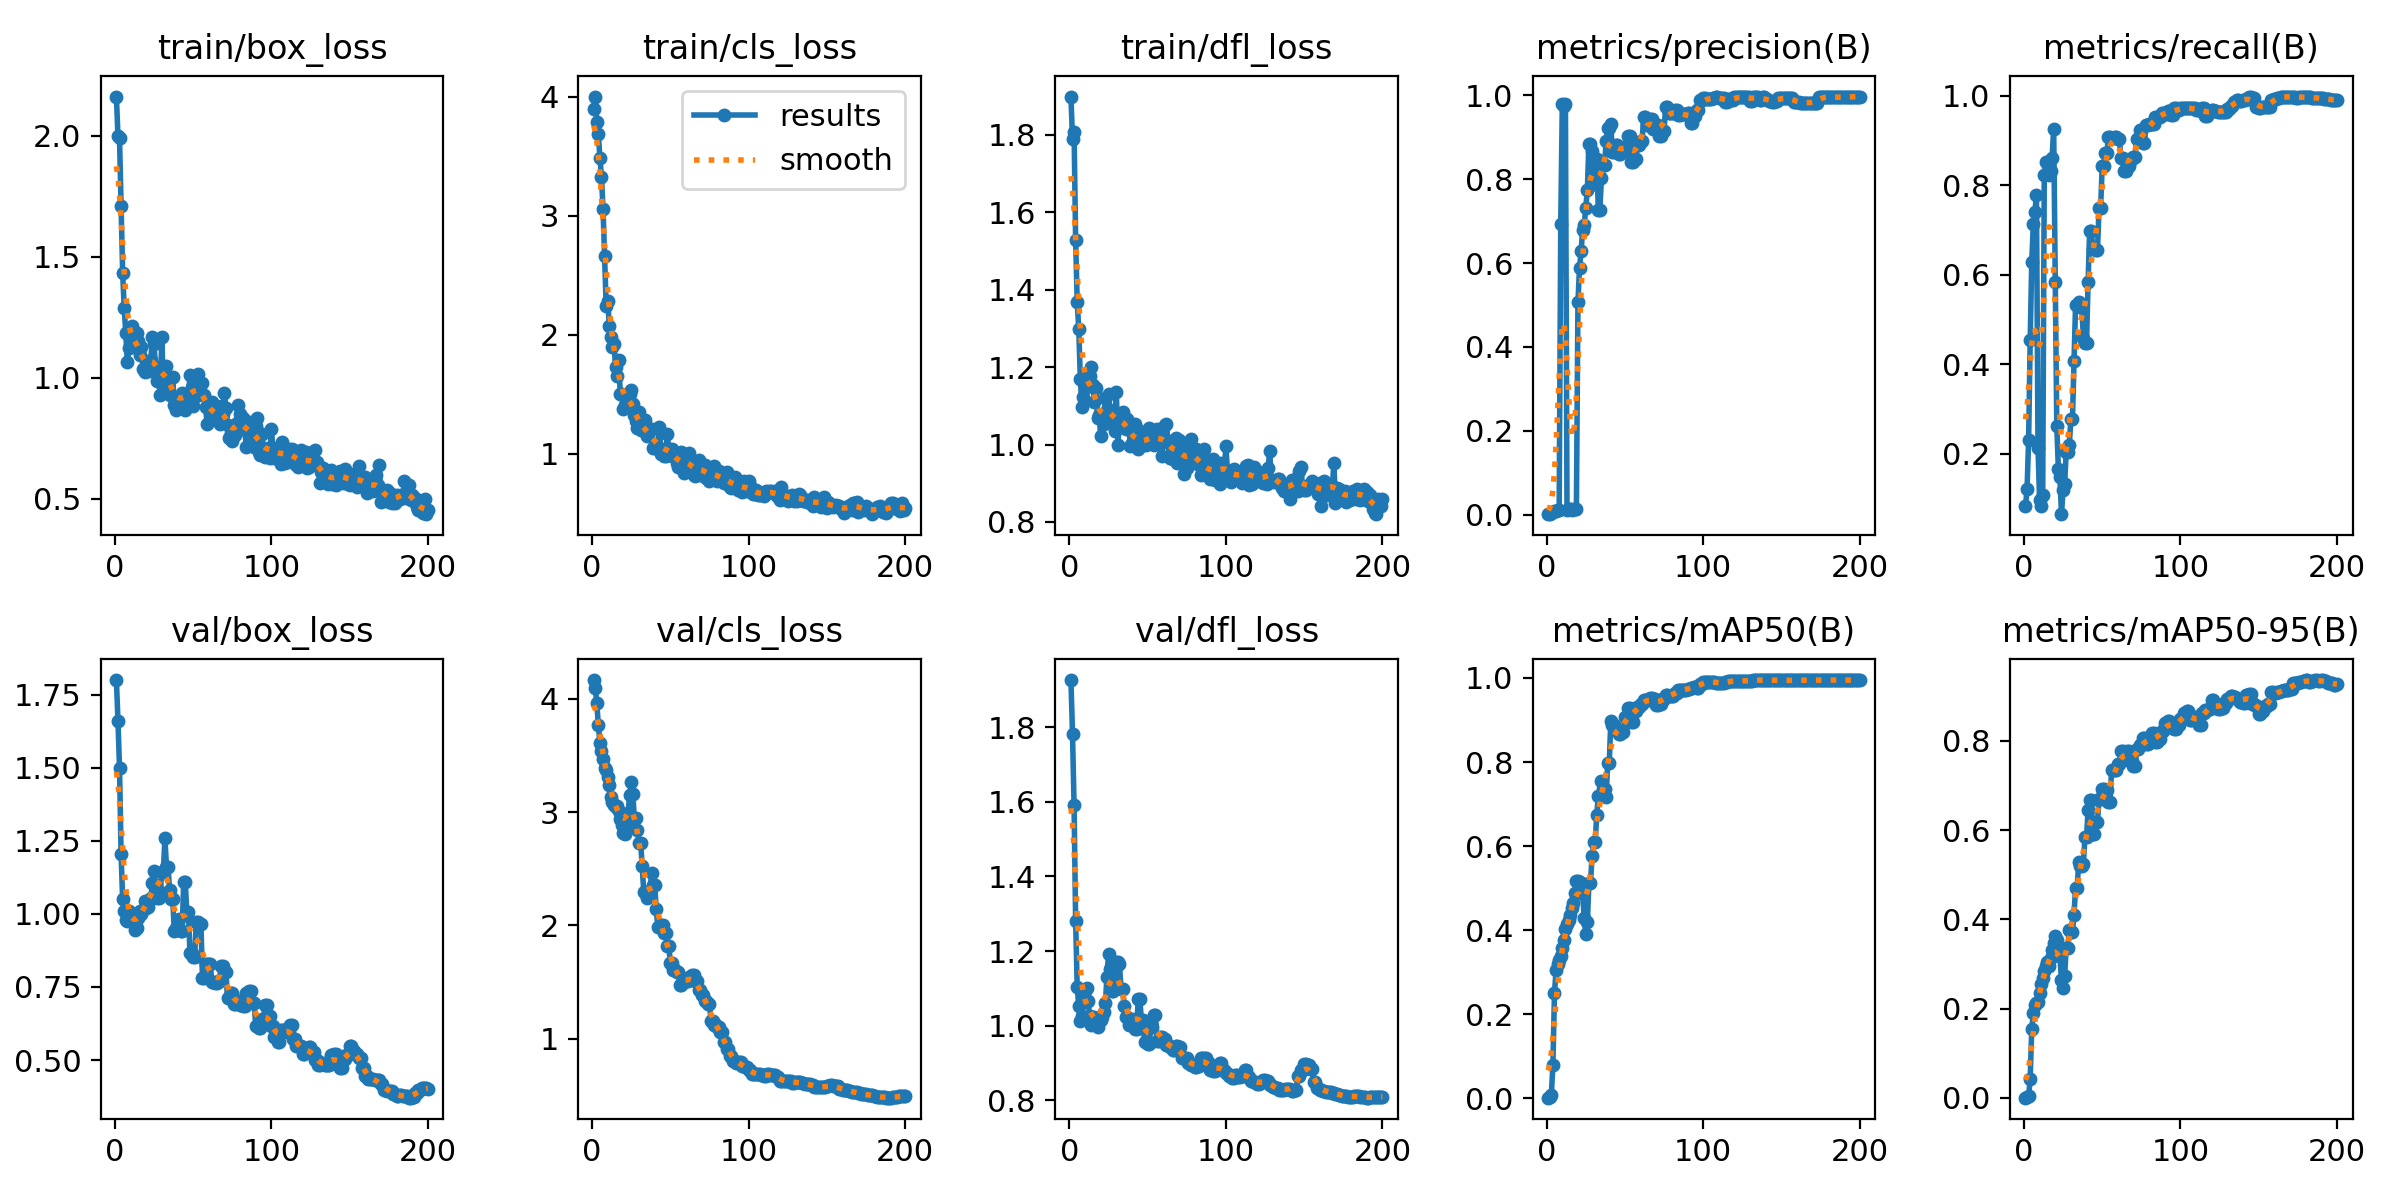

The table this chart was drawn from, first rows:
epoch, time, train/box_loss, train/cls_loss, train/dfl_loss, metrics/precision(B), metrics/recall(B), metrics/mAP50(B), metrics/mAP50-95(B), val/box_loss, val/cls_loss, val/dfl_loss, lr/pg0, lr/pg1, lr/pg2
1, 30.57, 2.161, 3.898, 1.899, 0.00112, 0.08333, 0.00187, 0.00047, 1.8, 4.165, 1.926, 1.25e-05, 1.25e-05, 1.25e-05
2, 47.92, 1.999, 4.003, 1.79, 0.00162, 0.1204, 0.00233, 0.00097, 1.661, 4.097, 1.782, 3.73144e-05, 3.73144e-05, 3.73144e-05
3, 67.52, 1.989, 3.791, 1.808, 0.00312, 0.2315, 0.00915, 0.00374, 1.498, 3.962, 1.59, 6.18813e-05, 6.18813e-05, 6.18813e-05
4, 86.85, 1.708, 3.687, 1.529, 0.00608, 0.4537, 0.08055, 0.04302, 1.205, 3.765, 1.281, 8.62006e-05, 8.62006e-05, 8.62006e-05
5, 105.2, 1.433, 3.485, 1.368, 0.00851, 0.6296, 0.2502, 0.1545, 1.049, 3.608, 1.103, 0.0001103, 0.0001103, 0.0001103
6, 121.6, 1.287, 3.326, 1.298, 0.00981, 0.713, 0.3044, 0.1893, 1.008, 3.543, 1.052, 0.0001341, 0.0001341, 0.0001341
7, 139.1, 1.183, 3.053, 1.169, 0.01079, 0.7407, 0.3199, 0.2075, 0.9783, 3.466, 1.012, 0.0001577, 0.0001577, 0.0001577
8, 155.9, 1.063, 2.661, 1.098, 0.0118, 0.7778, 0.3281, 0.2135, 0.9739, 3.39, 1.025, 0.000181, 0.000181, 0.000181
9, 173.6, 1.123, 2.242, 1.124, 0.693, 0.213, 0.3382, 0.2139, 1.01, 3.372, 1.079, 0.0002041, 0.0002041, 0.0002041
10, 189.9, 1.197, 2.285, 1.178, 0.9781, 0.09684, 0.357, 0.2353, 0.9928, 3.308, 1.094, 0.0002269, 0.0002269, 0.0002269
11, 206.2, 1.215, 2.072, 1.147, 0.9747, 0.08234, 0.3761, 0.2562, 0.9817, 3.238, 1.102, 0.0002495, 0.0002495, 0.0002495
12, 223.5, 1.126, 1.982, 1.157, 0.9803, 0.1082, 0.4024, 0.2688, 0.9696, 3.137, 1.065, 0.0002718, 0.0002718, 0.0002718
13, 242, 1.142, 1.899, 1.177, 0.01197, 0.8241, 0.4152, 0.2848, 0.9456, 3.09, 1.025, 0.0002939, 0.0002939, 0.0002939
14, 258.4, 1.184, 1.922, 1.2, 0.01233, 0.8518, 0.4252, 0.2961, 0.9519, 3.06, 1.002, 0.0003158, 0.0003158, 0.0003158
15, 275.1, 1.152, 1.728, 1.155, 0.01246, 0.8518, 0.4359, 0.3047, 0.9841, 3.049, 1.009, 0.0003374, 0.0003374, 0.0003374
16, 292.1, 1.095, 1.654, 1.11, 0.01223, 0.8241, 0.454, 0.2962, 1.009, 3.057, 1.023, 0.0003587, 0.0003587, 0.0003587
17, 308, 1.126, 1.79, 1.147, 0.01238, 0.8333, 0.4657, 0.3127, 0.9986, 3.014, 1.001, 0.0003798, 0.0003798, 0.0003798
18, 323.7, 1.036, 1.5, 1.068, 0.01313, 0.8611, 0.4875, 0.3302, 1.013, 2.941, 0.9964, 0.0004007, 0.0004007, 0.0004007
19, 343.6, 1.023, 1.499, 1.076, 0.01424, 0.9259, 0.5169, 0.3473, 1.043, 2.883, 1.018, 0.0004213, 0.0004213, 0.0004213
20, 362.2, 1.036, 1.377, 1.022, 0.5066, 0.583, 0.5178, 0.3627, 1.021, 2.817, 1.016, 0.0004417, 0.0004417, 0.0004417
21, 379.8, 1.044, 1.411, 1.075, 0.5888, 0.2627, 0.5145, 0.3532, 1.022, 2.81, 1.022, 0.0004618, 0.0004618, 0.0004618
22, 395.9, 1.026, 1.451, 1.054, 0.6277, 0.1665, 0.5094, 0.3336, 1.047, 2.885, 1.038, 0.0004816, 0.0004816, 0.0004816
23, 417.6, 1.073, 1.499, 1.121, 0.6787, 0.1482, 0.4868, 0.3167, 1.053, 2.994, 1.062, 0.0005012, 0.0005012, 0.0005012
24, 437.3, 1.17, 1.498, 1.089, 0.6898, 0.06481, 0.429, 0.2635, 1.104, 3.153, 1.13, 0.0005206, 0.0005206, 0.0005206
25, 454, 1.138, 1.537, 1.13, 0.7319, 0.1184, 0.3914, 0.2451, 1.147, 3.266, 1.191, 0.0005397, 0.0005397, 0.0005397
26, 474.5, 1.044, 1.415, 1.089, 0.774, 0.1323, 0.4189, 0.2724, 1.1, 3.16, 1.153, 0.0005586, 0.0005586, 0.0005586
27, 491.5, 0.9845, 1.326, 1.056, 0.8848, 0.2041, 0.5118, 0.3358, 1.054, 2.945, 1.093, 0.0005772, 0.0005772, 0.0005772
28, 507.1, 0.9918, 1.277, 1.069, 0.8848, 0.2041, 0.5118, 0.3358, 1.054, 2.945, 1.093, 0.0005956, 0.0005956, 0.0005956
29, 523.9, 0.9276, 1.216, 1.035, 0.8678, 0.2199, 0.5756, 0.3761, 1.073, 2.839, 1.108, 0.0006137, 0.0006137, 0.0006137
30, 539.9, 1.169, 1.345, 1.135, 0.7891, 0.2767, 0.6087, 0.3713, 1.144, 2.731, 1.171, 0.0006316, 0.0006316, 0.0006316
31, 555.3, 0.9694, 1.196, 0.9999, 0.7891, 0.2767, 0.6087, 0.3713, 1.144, 2.731, 1.171, 0.0006493, 0.0006493, 0.0006493
32, 571.2, 1.003, 1.203, 1.06, 0.8483, 0.4074, 0.6748, 0.4104, 1.258, 2.528, 1.166, 0.0006667, 0.0006667, 0.0006667
33, 586.3, 1.05, 1.187, 1.065, 0.7275, 0.5336, 0.7189, 0.4711, 1.161, 2.297, 1.099, 0.0006838, 0.0006838, 0.0006838
34, 602, 0.9983, 1.285, 1.083, 0.7275, 0.5336, 0.7189, 0.4711, 1.161, 2.297, 1.099, 0.0007007, 0.0007007, 0.0007007
35, 617.3, 0.9269, 1.15, 1.068, 0.8017, 0.5397, 0.7546, 0.5277, 1.082, 2.241, 1.052, 0.0007173, 0.0007173, 0.0007173
36, 633.4, 0.9984, 1.153, 1.041, 0.8348, 0.5272, 0.7356, 0.5193, 1.049, 2.296, 1.024, 0.0007337, 0.0007337, 0.0007337
37, 650.6, 1.002, 1.209, 1.065, 0.8348, 0.5272, 0.7356, 0.5193, 1.049, 2.296, 1.024, 0.0007499, 0.0007499, 0.0007499
38, 670.2, 0.8863, 1.21, 1.044, 0.8909, 0.4577, 0.7173, 0.5237, 0.9416, 2.461, 1.003, 0.0007658, 0.0007658, 0.0007658
39, 686.7, 0.8658, 1.045, 0.9954, 0.9223, 0.4483, 0.7967, 0.585, 0.9514, 2.362, 1.009, 0.0007815, 0.0007815, 0.0007815
40, 701.8, 0.8848, 1.05, 1.003, 0.9223, 0.4483, 0.7967, 0.585, 0.9514, 2.362, 1.009, 0.0007969, 0.0007969, 0.0007969
41, 716.8, 0.9179, 1.076, 1.003, 0.931, 0.5847, 0.8981, 0.6446, 0.9821, 2.146, 1.017, 0.000812, 0.000812, 0.000812
42, 731.9, 0.9296, 1.058, 1.052, 0.8639, 0.6989, 0.8886, 0.6663, 0.9397, 1.984, 0.9904, 0.0008269, 0.0008269, 0.0008269
43, 747.5, 0.9347, 1.223, 1.04, 0.8639, 0.6989, 0.8886, 0.6663, 0.9397, 1.984, 0.9904, 0.0008416, 0.0008416, 0.0008416
44, 765.2, 0.9292, 0.992, 0.9872, 0.8823, 0.6589, 0.877, 0.591, 1.108, 2, 1.072, 0.000856, 0.000856, 0.000856
45, 781.7, 0.8666, 1.002, 1.009, 0.8823, 0.6589, 0.877, 0.591, 1.108, 2, 1.072, 0.0008702, 0.0008702, 0.0008702
46, 797.8, 0.9185, 0.9798, 1.002, 0.861, 0.6563, 0.8665, 0.6185, 1.006, 1.931, 1.015, 0.0008841, 0.0008841, 0.0008841
47, 815.3, 0.9034, 0.9813, 0.9993, 0.861, 0.6563, 0.8665, 0.6185, 1.006, 1.931, 1.015, 0.0008978, 0.0008978, 0.0008978
48, 831.5, 1.011, 1.16, 1.005, 0.868, 0.7487, 0.8721, 0.6695, 0.8652, 1.815, 0.956, 0.0009112, 0.0009112, 0.0009112
49, 847.9, 0.9617, 1.034, 0.9979, 0.868, 0.7487, 0.8721, 0.6695, 0.8652, 1.815, 0.956, 0.0009244, 0.0009244, 0.0009244
50, 863.8, 0.8817, 0.9849, 1.027, 0.8759, 0.8429, 0.9071, 0.6907, 0.8533, 1.671, 0.9515, 0.0009373, 0.0009373, 0.0009373
51, 880.6, 0.9455, 1.042, 1.043, 0.8759, 0.8429, 0.9071, 0.6907, 0.8533, 1.671, 0.9515, 0.0009406, 0.0009406, 0.0009406
52, 898, 0.9222, 0.982, 1.004, 0.9033, 0.8728, 0.9278, 0.6901, 0.9722, 1.61, 0.9958, 0.0009344, 0.0009344, 0.0009344
53, 915.8, 1.013, 0.9747, 1.022, 0.9033, 0.8728, 0.9278, 0.6901, 0.9722, 1.61, 0.9958, 0.0009283, 0.0009283, 0.0009283
54, 931.9, 0.9788, 0.9225, 0.9995, 0.8416, 0.9086, 0.8952, 0.6632, 0.9664, 1.593, 1.028, 0.0009221, 0.0009221, 0.0009221
55, 947.7, 0.932, 0.8874, 1.026, 0.8416, 0.9086, 0.8952, 0.6632, 0.9664, 1.593, 1.028, 0.0009159, 0.0009159, 0.0009159
56, 963.7, 0.9784, 0.9094, 1.041, 0.847, 0.9057, 0.9213, 0.7337, 0.7809, 1.477, 0.9598, 0.0009097, 0.0009097, 0.0009097
57, 979.5, 0.9267, 1.012, 1.024, 0.847, 0.9057, 0.9213, 0.7337, 0.7809, 1.477, 0.9598, 0.0009035, 0.0009035, 0.0009035
58, 998.1, 0.8768, 0.9431, 1.002, 0.8808, 0.9074, 0.9308, 0.7347, 0.8269, 1.501, 0.9705, 0.0008973, 0.0008973, 0.0008973
59, 1015, 0.8076, 0.837, 0.9704, 0.8808, 0.9074, 0.9308, 0.7347, 0.8269, 1.501, 0.9705, 0.0008911, 0.0008911, 0.0008911
60, 1031, 0.8853, 0.9067, 1.011, 0.8921, 0.9044, 0.938, 0.7485, 0.8278, 1.507, 0.9644, 0.0008849, 0.0008849, 0.0008849
... 140 more rows
